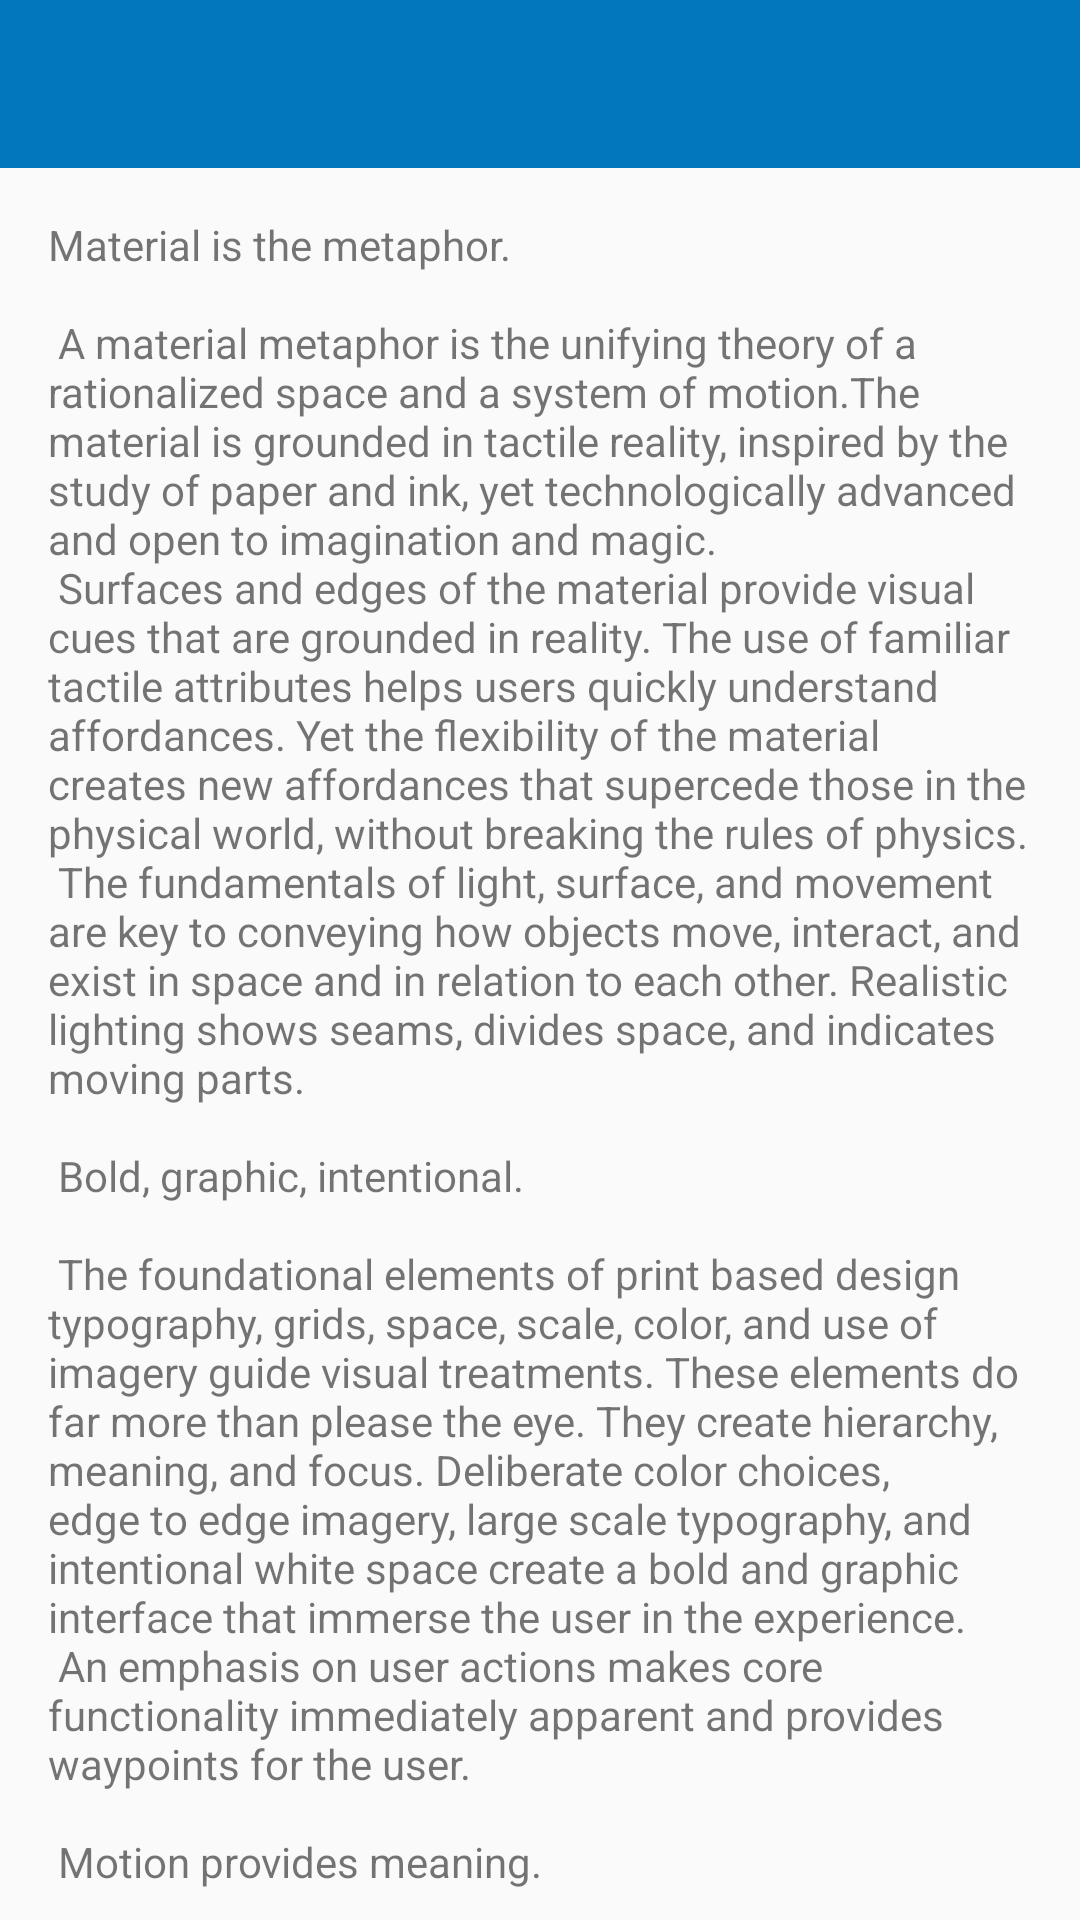

The Android layout XML behind this screen, and the referenced resources:
<!-- AndroidManifest.xml: application theme AppTheme.NoActionBar -->
<!-- res/layout/activity_travel_detail2.xml -->
<?xml version="1.0" encoding="utf-8"?>
<android.support.design.widget.CoordinatorLayout
    xmlns:android="http://schemas.android.com/apk/res/android"
    xmlns:app="http://schemas.android.com/apk/res-auto"
    xmlns:tools="http://schemas.android.com/tools" android:layout_width="match_parent"
    android:layout_height="match_parent" android:fitsSystemWindows="true"
    tools:context="com.wanpg.together.TravelDetailActivity2">

    <android.support.design.widget.AppBarLayout android:id="@+id/app_bar"
        android:fitsSystemWindows="true" android:layout_height="@dimen/app_bar_height"
        android:layout_width="match_parent"
        android:theme="@style/AppTheme.NoActionBar.AppBarOverlay">

        <android.support.design.widget.CollapsingToolbarLayout android:id="@+id/toolbar_layout"
            android:fitsSystemWindows="true" android:layout_width="match_parent"
            android:layout_height="match_parent" app:layout_scrollFlags="scroll|exitUntilCollapsed"
            app:contentScrim="?attr/colorPrimary">

            <android.support.v7.widget.Toolbar android:id="@+id/toolbar"
                android:layout_height="?attr/actionBarSize" android:layout_width="match_parent"
                app:layout_collapseMode="pin"
                app:popupTheme="@style/AppTheme.NoActionBar.PopupOverlay" />

        </android.support.design.widget.CollapsingToolbarLayout>
    </android.support.design.widget.AppBarLayout>

    <include layout="@layout/content_travel_detail2" />

    <android.support.design.widget.FloatingActionButton android:id="@+id/fab"
        android:layout_width="wrap_content" android:layout_height="wrap_content"
        android:layout_margin="@dimen/fab_margin" app:layout_anchor="@id/app_bar"
        app:layout_anchorGravity="bottom|end" android:src="@android:drawable/ic_dialog_email" />

</android.support.design.widget.CoordinatorLayout>
<!-- res/layout/content_travel_detail2.xml (included above) -->
<?xml version="1.0" encoding="utf-8"?>
<android.support.v4.widget.NestedScrollView
    xmlns:android="http://schemas.android.com/apk/res/android"
    xmlns:tools="http://schemas.android.com/tools"
    xmlns:app="http://schemas.android.com/apk/res-auto"
    app:layout_behavior="@string/appbar_scrolling_view_behavior"
    tools:showIn="@layout/activity_travel_detail2" android:layout_width="match_parent"
    android:layout_height="match_parent" tools:context="com.wanpg.together.TravelDetailActivity2">

    <TextView android:layout_width="wrap_content" android:layout_height="wrap_content"
        android:layout_margin="@dimen/text_margin" android:text="@string/large_text" />

</android.support.v4.widget.NestedScrollView>
<!-- resources referenced by this layout -->
<resources>
  <dimen name="app_bar_height">56dp</dimen>
  <dimen name="fab_margin">16dp</dimen>
  <dimen name="text_margin">16dp</dimen>
</resources>
